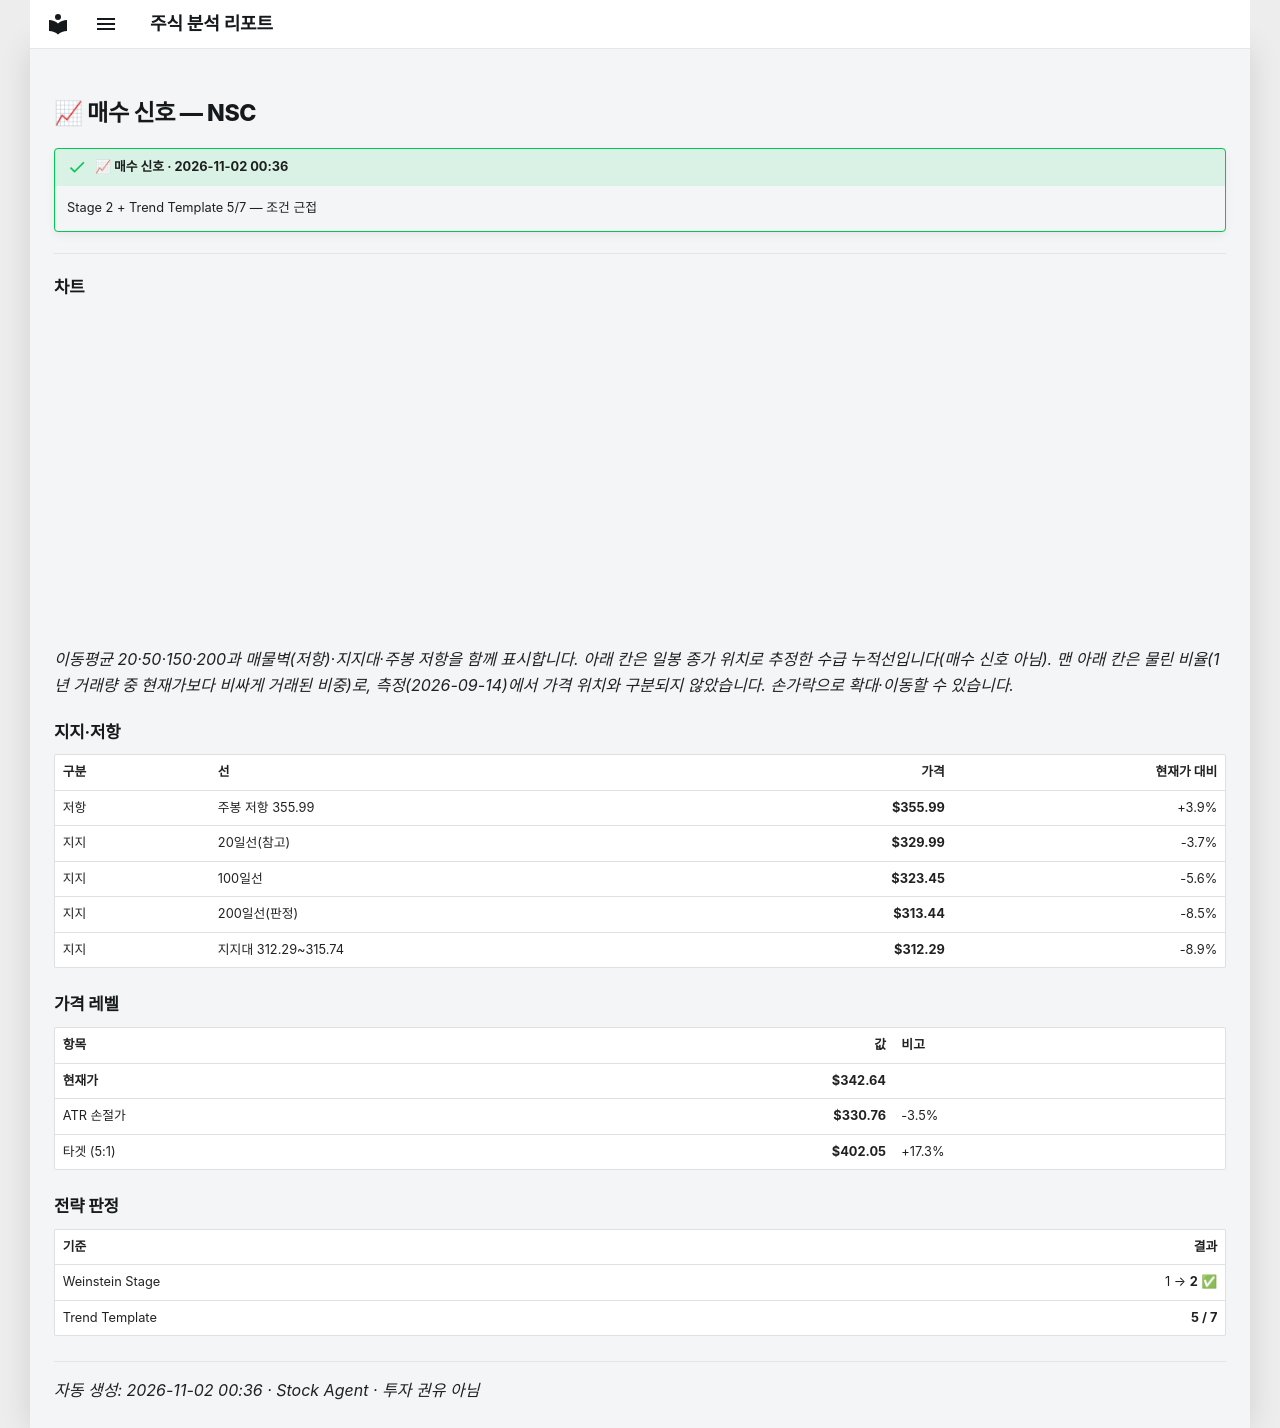

repository: soloandco/stock-reports · page: alerts/20261102-nsc-buy_watch/index.html · generator: mkdocs

---
title: "📈 매수 신호 — NSC"
ticker: NSC
alert: "📈 매수 신호"
created: 2026-11-02
comments: true
---

# 📈 매수 신호 — NSC

!!! success "📈 매수 신호 · 2026-11-02 00:36"
    Stage 2 + Trend Template 5/7 — 조건 근접

---

## 차트

<div class="stock-chart" data-src="../charts/20261102-nsc-buy_watch.json"></div>

_이동평균 20·50·150·200과 매물벽(저항)·지지대·주봉 저항을 함께 표시합니다. 아래 칸은 일봉 종가 위치로 추정한 수급 누적선입니다(매수 신호 아님). 맨 아래 칸은 물린 비율(1년 거래량 중 현재가보다 비싸게 거래된 비중)로, 측정(2026-09-14)에서 가격 위치와 구분되지 않았습니다. 손가락으로 확대·이동할 수 있습니다._

## 지지·저항

| 구분 | 선 | 가격 | 현재가 대비 |
|:-----|:---|-----:|-----------:|
| 저항 | 주봉 저항 355.99 | **$355.99** | +3.9% |
| 지지 | 20일선(참고) | **$329.99** | -3.7% |
| 지지 | 100일선 | **$323.45** | -5.6% |
| 지지 | 200일선(판정) | **$313.44** | -8.5% |
| 지지 | 지지대 312.29~315.74 | **$312.29** | -8.9% |

## 가격 레벨

| 항목 | 값 | 비고 |
|:-----|---:|:-----|
| **현재가** | **$342.64** | |
| ATR 손절가 | **$330.76** | -3.5% |
| 타겟 (5:1) | **$402.05** | +17.3% |

## 전략 판정

| 기준 | 결과 |
|:-----|-----:|
| Weinstein Stage | 1 → **2** ✅ |
| Trend Template | **5 / 7** |

---
_자동 생성: 2026-11-02 00:36 · Stock Agent · 투자 권유 아님_
